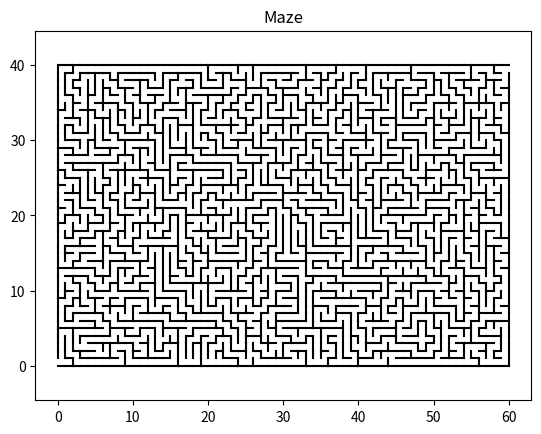

The script that saved this image:
import sys
import matplotlib.pyplot as plt
from random import randint

WIDTH  = 60
HEIGHT = 40
sys.setrecursionlimit(WIDTH * HEIGHT)

def initVisitedList():
	visited = []
	for y in range(HEIGHT):
		line = []
		for x in range(WIDTH):
			line.append(False)
		visited.append(line)
	return visited

def drawLine(x1, y1, x2, y2):
	plt.plot([x1, x2], [y1, y2], color="black")

def removeLine(x1, y1, x2, y2):
	plt.plot([x1, x2], [y1, y2], color="white")

def get_edges(x, y):
	result = []
	result.append((x, y, x, y+1))
	result.append((x+1, y, x+1, y+1))
	result.append((x, y, x+1, y))
	result.append((x, y+1, x+1, y+1))

	return result

def drawCell(x, y):
	edges = get_edges(x, y)
	for item in edges:
		drawLine(item[0], item[1], item[2], item[3])

def getCommonEdge(cell1_x, cell1_y, cell2_x, cell2_y):
	edges1 = get_edges(cell1_x, cell1_y)
	edges2 = set(get_edges(cell2_x, cell2_y))
	for edge in edges1:
		if edge in edges2:
			return edge
	return None

def initEdgeList():
	edges = set()
	for x in range(WIDTH):
		for y in range(HEIGHT):
			cellEdges = get_edges(x, y)
			for edge in cellEdges:
				edges.add(edge)
	return edges

def isValidPosition(x, y):
	if x < 0 or x >= WIDTH:
		return False
	elif y < 0 or y >= HEIGHT:
		return False
	else:
		return True

def shuffle(dX, dY):
	for t in range(4):
		i = randint(0, 3)
		j = randint(0, 3)
		dX[i], dX[j] = dX[j], dX[i]
		dY[i], dY[j] = dY[j], dY[i]

def DFS(X, Y, edgeList, visited):
	dX = [0,  0, -1, 1]
	dY = [-1, 1, 0,  0]
	shuffle(dX, dY)
	for i in range(len(dX)):
		nextX = X + dX[i]
		nextY = Y + dY[i]
		if isValidPosition(nextX, nextY):
			if not visited[nextY][nextX]:
				visited[nextY][nextX] = True
				commonEdge = getCommonEdge(X, Y, nextX, nextY)
				if commonEdge in edgeList:
					edgeList.remove(commonEdge)
				DFS(nextX, nextY, edgeList, visited)

plt.axis('equal')
plt.title('Maze')
edgeList = initEdgeList()
visited  = initVisitedList()
DFS(0, 0, edgeList, visited)
edgeList.remove((0, 0, 0, 1))
edgeList.remove((WIDTH, HEIGHT-1, WIDTH, HEIGHT))
for edge in edgeList:
	drawLine(edge[0], edge[1], edge[2], edge[3])
plt.show()